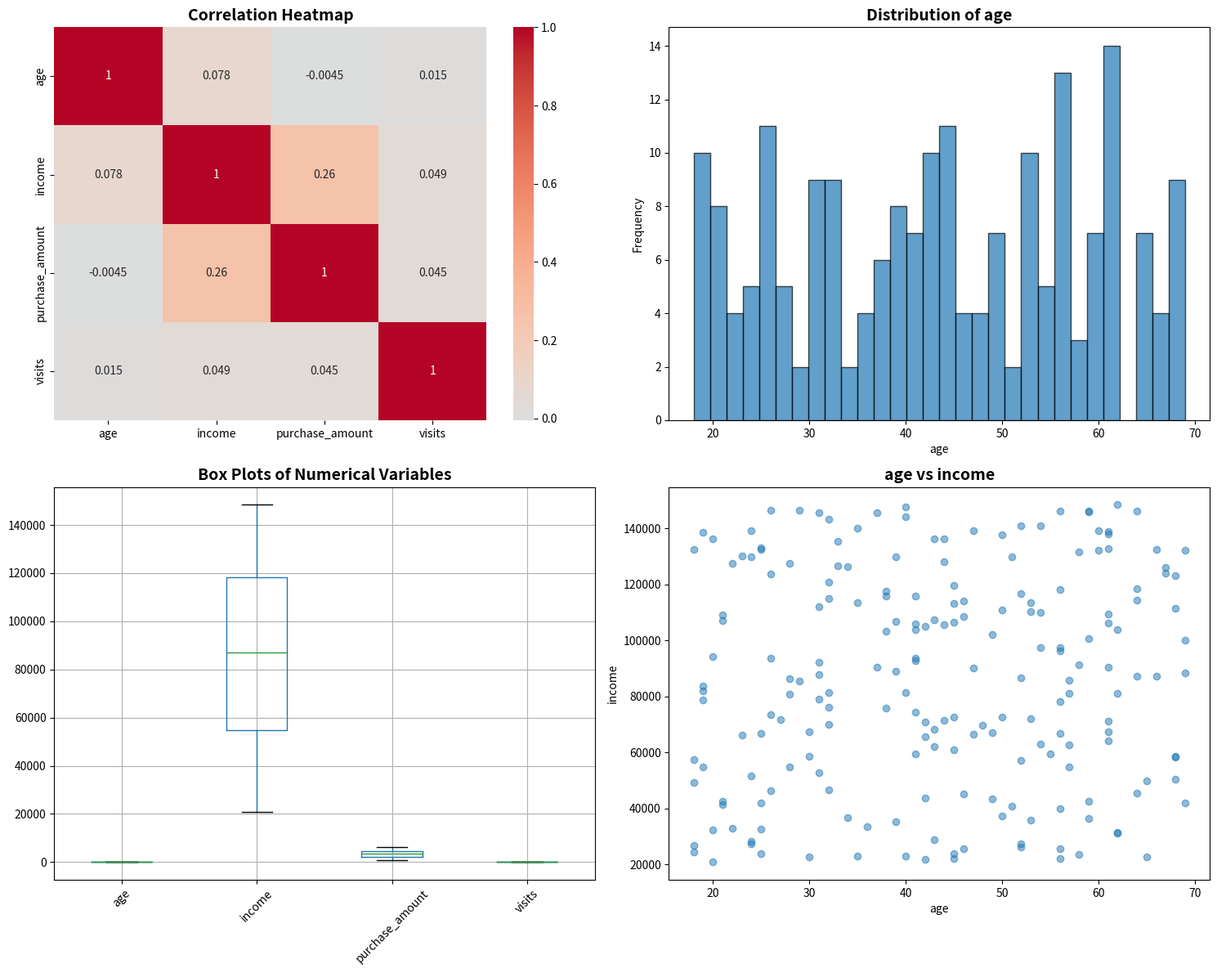

Here is the Python script that generated this plot: (Note: this script raises an exception after producing the figure.)
"""
Exploratory Data Analysis (EDA): Complete Example
Problem: Perform comprehensive EDA on a dataset
"""

import pandas as pd
import numpy as np
import matplotlib.pyplot as plt
import seaborn as sns


def create_sample_dataset():
    """Create a realistic sample dataset for EDA"""
    np.random.seed(42)
    n_samples = 200
    
    data = {
        'customer_id': range(1, n_samples + 1),
        'age': np.random.randint(18, 70, n_samples),
        'income': np.random.randint(20000, 150000, n_samples),
        'purchase_amount': np.random.randint(50, 5000, n_samples),
        'visits': np.random.randint(1, 50, n_samples),
        'satisfaction': np.random.choice(['Low', 'Medium', 'High'], n_samples, p=[0.2, 0.5, 0.3]),
        'category': np.random.choice(['Electronics', 'Clothing', 'Food', 'Books'], n_samples)
    }
    
    df = pd.DataFrame(data)
    
    # Add some correlation: higher income tends to have higher purchase amounts
    df['purchase_amount'] = df['purchase_amount'] + (df['income'] / 100).astype(int)
    
    # Add some missing values
    missing_indices = np.random.choice(df.index, size=10, replace=False)
    df.loc[missing_indices, 'satisfaction'] = np.nan
    
    return df


def perform_eda(df):
    """Perform comprehensive EDA"""
    print("=" * 80)
    print("EXPLORATORY DATA ANALYSIS")
    print("=" * 80)
    
    # 1. Dataset Overview
    print("\n1. DATASET OVERVIEW")
    print("-" * 80)
    print(f"Shape: {df.shape[0]} rows, {df.shape[1]} columns")
    print(f"\nFirst 5 rows:")
    print(df.head())
    
    print(f"\nData types:")
    print(df.dtypes)
    
    print(f"\nMemory usage:")
    print(df.memory_usage(deep=True))
    
    # 2. Missing Values
    print("\n\n2. MISSING VALUES ANALYSIS")
    print("-" * 80)
    missing = df.isnull().sum()
    missing_percent = 100 * missing / len(df)
    missing_table = pd.DataFrame({
        'Missing Count': missing,
        'Percentage': missing_percent
    })
    print(missing_table[missing_table['Missing Count'] > 0])
    
    # 3. Numerical Variables Analysis
    print("\n\n3. NUMERICAL VARIABLES ANALYSIS")
    print("-" * 80)
    numerical_cols = df.select_dtypes(include=[np.number]).columns.tolist()
    print(f"Numerical columns: {numerical_cols}")
    print("\nDescriptive statistics:")
    print(df[numerical_cols].describe())
    
    # 4. Categorical Variables Analysis
    print("\n\n4. CATEGORICAL VARIABLES ANALYSIS")
    print("-" * 80)
    categorical_cols = df.select_dtypes(include=['object']).columns.tolist()
    print(f"Categorical columns: {categorical_cols}")
    
    for col in categorical_cols:
        print(f"\n{col} - Value counts:")
        print(df[col].value_counts())
        print(f"Unique values: {df[col].nunique()}")
    
    # 5. Correlation Analysis
    print("\n\n5. CORRELATION ANALYSIS")
    print("-" * 80)
    correlation_matrix = df[numerical_cols].corr()
    print("Correlation matrix:")
    print(correlation_matrix)
    
    # Find strong correlations
    print("\nStrong correlations (|r| > 0.5):")
    strong_corr = []
    for i in range(len(correlation_matrix.columns)):
        for j in range(i+1, len(correlation_matrix.columns)):
            if abs(correlation_matrix.iloc[i, j]) > 0.5:
                strong_corr.append({
                    'Var1': correlation_matrix.columns[i],
                    'Var2': correlation_matrix.columns[j],
                    'Correlation': correlation_matrix.iloc[i, j]
                })
    
    if strong_corr:
        print(pd.DataFrame(strong_corr))
    else:
        print("No strong correlations found.")
    
    # 6. Outlier Detection
    print("\n\n6. OUTLIER DETECTION")
    print("-" * 80)
    for col in numerical_cols:
        Q1 = df[col].quantile(0.25)
        Q3 = df[col].quantile(0.75)
        IQR = Q3 - Q1
        lower_bound = Q1 - 1.5 * IQR
        upper_bound = Q3 + 1.5 * IQR
        
        outliers = df[(df[col] < lower_bound) | (df[col] > upper_bound)]
        if len(outliers) > 0:
            print(f"\n{col}: {len(outliers)} outliers detected")
            print(f"  Range: [{lower_bound:.2f}, {upper_bound:.2f}]")
    
    # 7. Data Distribution
    print("\n\n7. DATA DISTRIBUTION ANALYSIS")
    print("-" * 80)
    for col in numerical_cols:
        skewness = df[col].skew()
        kurtosis = df[col].kurtosis()
        print(f"\n{col}:")
        print(f"  Skewness: {skewness:.4f} ({'Right-skewed' if skewness > 0 else 'Left-skewed' if skewness < 0 else 'Symmetric'})")
        print(f"  Kurtosis: {kurtosis:.4f} ({'Heavy-tailed' if kurtosis > 0 else 'Light-tailed'})")
    
    # 8. Summary Statistics by Category
    print("\n\n8. SUMMARY BY CATEGORICAL VARIABLES")
    print("-" * 80)
    if 'category' in df.columns:
        print("\nMean values by category:")
        print(df.groupby('category')[numerical_cols].mean())
    
    return df


def create_eda_visualizations(df):
    """Create visualizations for EDA"""
    numerical_cols = df.select_dtypes(include=[np.number]).columns.tolist()
    
    # Remove ID columns for visualization
    numerical_cols = [col for col in numerical_cols if 'id' not in col.lower()]
    
    if len(numerical_cols) >= 2:
        # Create a figure with multiple subplots
        fig, axes = plt.subplots(2, 2, figsize=(15, 12))
        
        # 1. Correlation heatmap
        correlation = df[numerical_cols].corr()
        sns.heatmap(correlation, annot=True, cmap='coolwarm', center=0, ax=axes[0, 0])
        axes[0, 0].set_title('Correlation Heatmap', fontsize=14, fontweight='bold')
        
        # 2. Distribution of first numerical variable
        if len(numerical_cols) > 0:
            axes[0, 1].hist(df[numerical_cols[0]].dropna(), bins=30, edgecolor='black', alpha=0.7)
            axes[0, 1].set_title(f'Distribution of {numerical_cols[0]}', fontsize=14, fontweight='bold')
            axes[0, 1].set_xlabel(numerical_cols[0])
            axes[0, 1].set_ylabel('Frequency')
        
        # 3. Box plot for numerical variables
        if len(numerical_cols) > 0:
            df[numerical_cols[:4]].boxplot(ax=axes[1, 0])
            axes[1, 0].set_title('Box Plots of Numerical Variables', fontsize=14, fontweight='bold')
            axes[1, 0].tick_params(axis='x', rotation=45)
        
        # 4. Scatter plot
        if len(numerical_cols) >= 2:
            axes[1, 1].scatter(df[numerical_cols[0]], df[numerical_cols[1]], alpha=0.5)
            axes[1, 1].set_title(f'{numerical_cols[0]} vs {numerical_cols[1]}', fontsize=14, fontweight='bold')
            axes[1, 1].set_xlabel(numerical_cols[0])
            axes[1, 1].set_ylabel(numerical_cols[1])
        
        plt.tight_layout()
        plt.savefig('/tmp/eda_visualization.png', dpi=300, bbox_inches='tight')
        plt.close()
        
        print("\n\nEDA visualizations created successfully!")
        print("Saved to: /tmp/eda_visualization.png")


if __name__ == "__main__":
    # Create and analyze dataset
    df = create_sample_dataset()
    
    # Perform EDA
    df_analyzed = perform_eda(df)
    
    # Create visualizations
    create_eda_visualizations(df_analyzed)
    
    print("\n\nEDA completed successfully!")
